5-way image classification set "images" from GitHub (2026-1-NCC5/Projeto2); label vocabulary: acucar, arroz, cafe, feijao, outros.

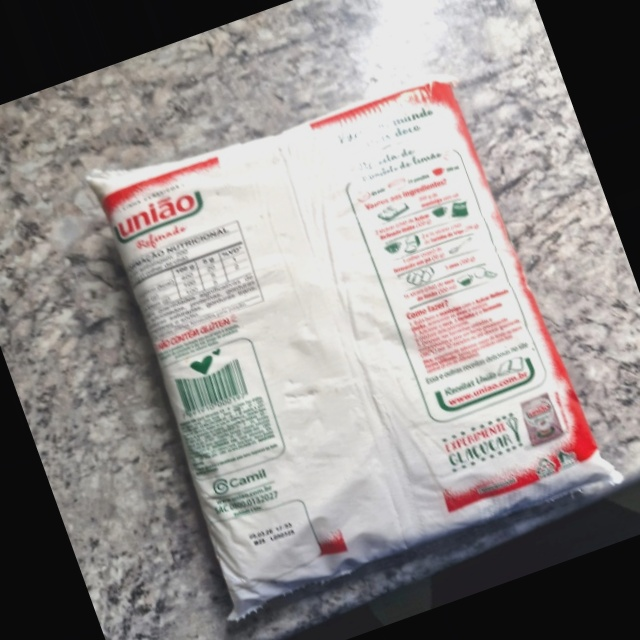
Label: acucar

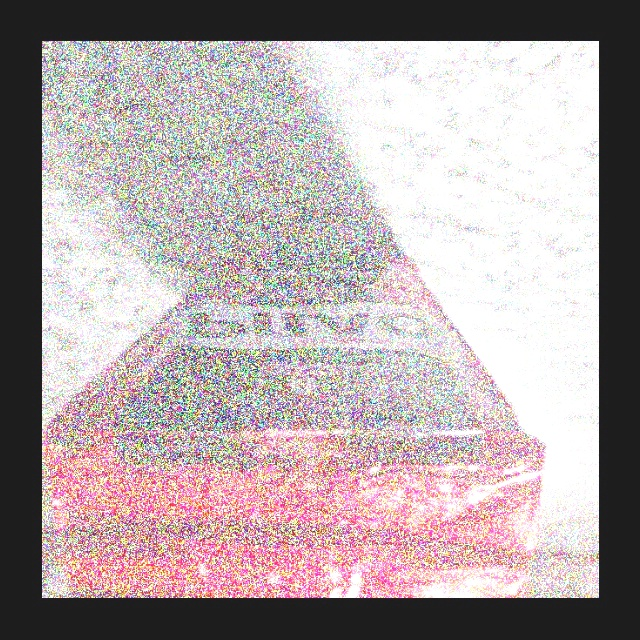
Label: cafe

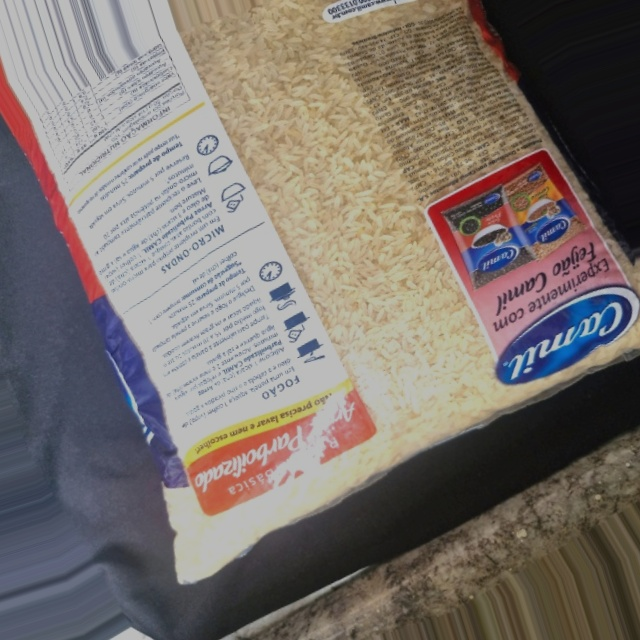
Label: arroz

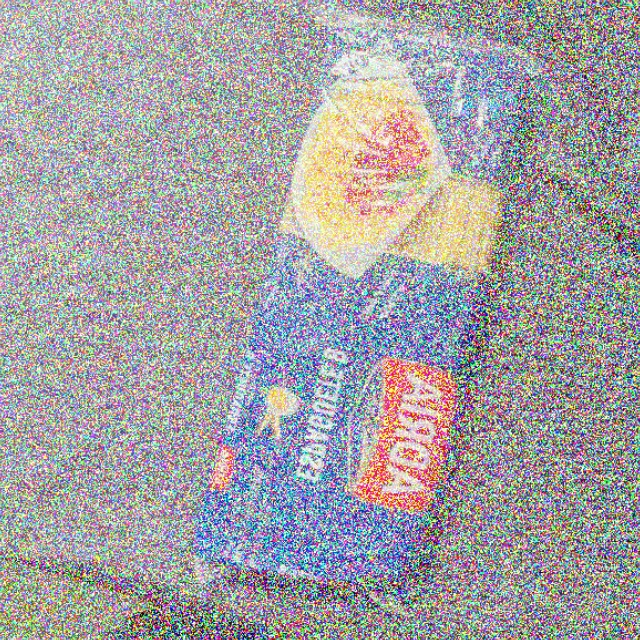
Label: outros

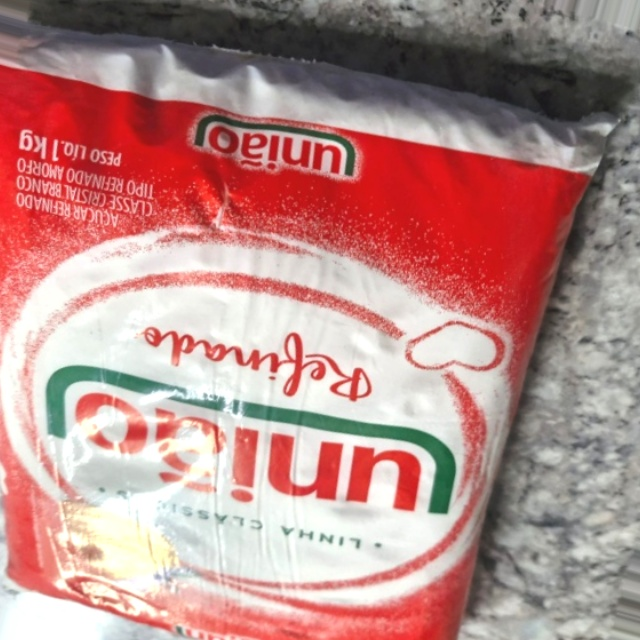
Label: acucar

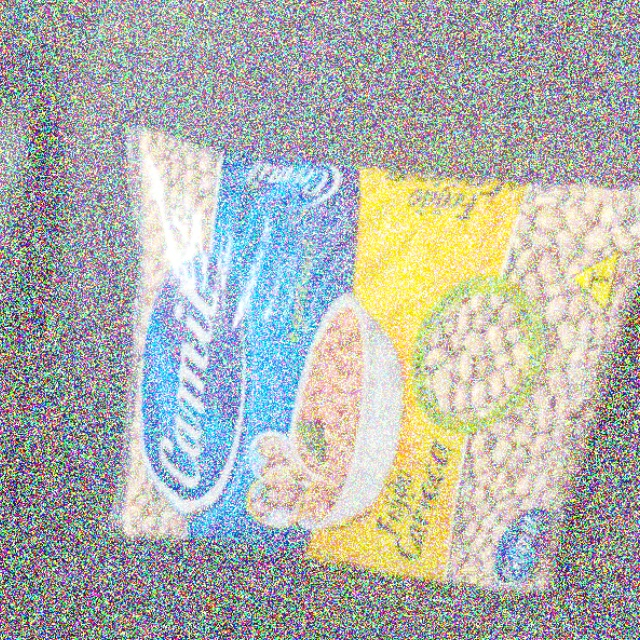
Label: feijao
